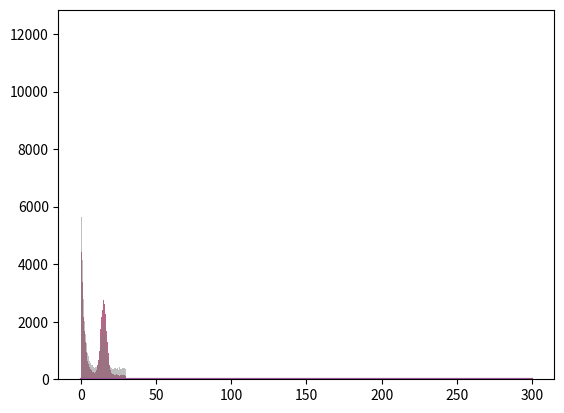

Reproduce this figure in Python.
#%%
import numpy as np


def p_hit(zt: np.ndarray, zt_star: np.ndarray, 
        sigma: float, z_max: float) -> np.ndarray:
    normal = np.exp(-.5 * (zt - zt_star) ** 2 / sigma ** 2)\
        /(np.sqrt(2 * np.pi)*sigma)

    # normal divided by the integral
    p = normal / np.sqrt(np.pi)

    p[zt > z_max] = 0
    p[zt < 0] = 0

    return p


def p_short(zt: np.ndarray, zt_star: np.ndarray, 
        lmbda: float) -> np.ndarray:
    n = 1 / (1 - np.exp(- lmbda * zt_star))
    p = n * lmbda * np.exp(- lmbda * zt)
    
    #if zt > zt_star or zt < 0: return 0
    p[zt > zt_star] = 0
    p[zt < 0] = 0

    return p


def p_max(zt: np.ndarray, z_max: float, tol=0.01) -> np.ndarray:
    return np.isclose(zt, z_max, tol).astype(float)


def p_rand(zt: np.ndarray, z_max: float) -> np.ndarray:
    p = 1 / z_max * np.ones(zt.shape)
    p[zt > z_max] = 0
    p[zt < 0] = 0
    return p



def beam_ranger_finder(zt: np.ndarray, zt_star: np.ndarray, 
        z_hit: float, z_short: float, zp_max: float, 
        z_rand: float, z_max: float, lmbda: float, 
        sigma: float) -> np.ndarray:

    p = z_hit * p_hit(zt, zt_star, sigma, z_max) \
        + z_short * p_short(zt, zt_star, lmbda) \
        + zp_max * p_max(zt, z_max) \
        + z_rand * p_rand(zt, z_max)

    # use log likelihood due to vanishing gradients
    return np.sum(np.log(p))


def sample_p(p: np.ndarray, x: float):
    """
    Returns the index of a sample from the given distribution 
    'p' given a single value 'x' between 0 and 1
    """
    pp = 0
    for i, pi in enumerate(p):
        if x < pp: return i
        pp += pi
    return p.shape[0] - 1



# %%
if __name__ == "__main__":
    import matplotlib.pyplot as plt

    z_max = 30
    step = 0.1
    zt = np.arange(0, z_max + step, step)
    zt_star = 15
    sigma = 2.0

    p_h = p_hit(zt, zt_star, sigma, z_max)
    plt.plot(p_h)
    plt.show()

    lmbda = .5
    p_s = p_short(zt, zt_star, lmbda)
    plt.plot(p_s)
    plt.show()

    p_m = p_max(zt, z_max)
    plt.plot(p_m)
    plt.show()

    p_r = p_rand(zt, z_max)
    plt.plot(p_r)
    plt.show()

    p = 0.5 * p_h + 0.2 * p_s + 0.2 * p_m + 0.1 * p_r
    p /= p.sum()
    plt.plot(p)
    plt.show()


    r = np.random.rand(100000)
    zt = np.arange(0, z_max+0.1, 0.1)
    pi = [zt[sample_p(p, _r)] for _r in r]
    plt.hist(pi, bins=100)


#%%


    def learn_params(Z: np.ndarray, Z_star: np.ndarray, z_max: float):
        sigma = 1.0
        lmbda = 1.0
        for i in range(20):
            n = 1 / (p_hit(Z, Z_star, sigma, z_max) + p_max(Z, z_max) 
                + p_rand(Z, z_max) + p_short(Z, Z_star, lmbda))
            e_i_hit = n * p_hit(Z, Z_star, sigma, z_max)
            e_i_short = n * p_short(Z, Z_star, lmbda)
            e_i_max = n * p_max(Z, z_max)
            e_i_rand = n * p_rand(Z, z_max)

            norm_Z_inv = 1 / Z.shape[0]
            z_hit = norm_Z_inv * np.sum(e_i_hit)
            z_short = norm_Z_inv * np.sum(e_i_short)
            zp_max = norm_Z_inv * np.sum(e_i_max)
            z_rand = norm_Z_inv * np.sum(e_i_rand)

            sigma = np.sqrt( 
                np.sum(e_i_hit * ((Z - Z_star) ** 2)) 
                /  np.sum(e_i_hit))
            lmbda = np.sum(e_i_short) / np.sum(e_i_short * Z)

            print("\n")
            print(f"z_hit: {z_hit}, z_short: {z_short}, zp_max: {zp_max}, z_rand: {z_rand}, sigma: {sigma}, lambda: {lmbda}")

        return (z_hit, z_short, zp_max, z_rand, sigma, lmbda)


    (z_hit, z_short, zp_max, z_rand, sigma, lmbda) = learn_params(np.array(pi), zt_star, z_max)


    p_h = p_hit(zt, zt_star, sigma, z_max)
    p_s = p_short(zt, zt_star, lmbda)
    p_m = p_max(zt, z_max)
    p_r = p_rand(zt, z_max)

    p = z_hit * p_h + z_short * p_s + zp_max * p_m + z_rand * p_r
    p /= p.sum()

    pi2 = [zt[sample_p(p, _r)] for _r in r]
    plt.hist(pi, bins=100, alpha=0.5)
    plt.hist(pi2, bins=100, alpha=0.5)


#%%
    import pandas as pd

    df = pd.DataFrame({})
    df["ztk"] = pi
    df["ztk_star"] = zt_star
    df["z_hit"] = 1
    df["z_small"] = 0.5
    df["zp_max"] = 0.5
    df["z_rand"] = 0.1
    df["sigma"] = sigma
    df["lambda"] = lmbda

    df.to_csv("dataset2.csv")

# %%
#Calculate distance from the center of a box to the nearest
#point given an angle theta 

    size = np.array([50, 25])
    xi = size / 2

    thetas = np.arange(-45, 45, 1)

    # array of distances from center 
    d1 = np.abs(size[0] / 2 / np.cos(np.deg2rad(thetas)))
    d2 = np.abs(size[1] / 2 / np.cos(np.deg2rad(thetas)))
    d3 = np.abs(size[0] / 2 / np.cos(np.deg2rad(thetas)))
    d4 = np.abs(size[1] / 2 / np.cos(np.deg2rad(thetas)))


    # apply noise to our measurements
    zt_star = np.concatenate((d1, d2, d3, d4), axis=0)
    z_max = 2 * np.max(zt_star)
    zt = np.arange(0, z_max + 0.1, 0.1)
    sigma = 2.5
    lmbda = 0.05

    dataset = []
    z_hit = 1.0
    z_small = 0.25
    zp_max = 0.1
    z_rand = 0.1
    for ztk_star in zt_star:
        p_h = p_hit(zt, ztk_star, sigma, z_max)
        p_s = p_short(zt, ztk_star, lmbda)
        p_m = p_max(zt, z_max)
        p_r = p_rand(zt, z_max)

        p = z_hit * p_h + z_small * p_s + zp_max * p_m + z_rand * p_r
        p /= p.sum()

        dataset += [(zt[sample_p(p, np.random.rand())], ztk_star)
                for _ in range(1000)]


    dataset = np.array(dataset)

# %%
    # sava dataframe
    import pandas as pd

    df = pd.DataFrame(dataset)
    df.columns = ["ztk", "ztk_star"]
    df["z_hit"] = z_hit
    df["z_small"] = z_small
    df["zp_max"] = zp_max
    df["z_rand"] = z_rand
    df["sigma"] = sigma
    df["lambda"] = lmbda

    df.to_csv("dataset.csv")
    # %%
    # vanishing gradient, ofc
    zt = df["ztk"][:1000]
    zt_star = df["ztk_star"][:1000]
    beam_ranger_finder(zt, zt_star, z_hit, z_small, 
        zp_max, z_rand, z_max, lmbda, sigma)
# %%
